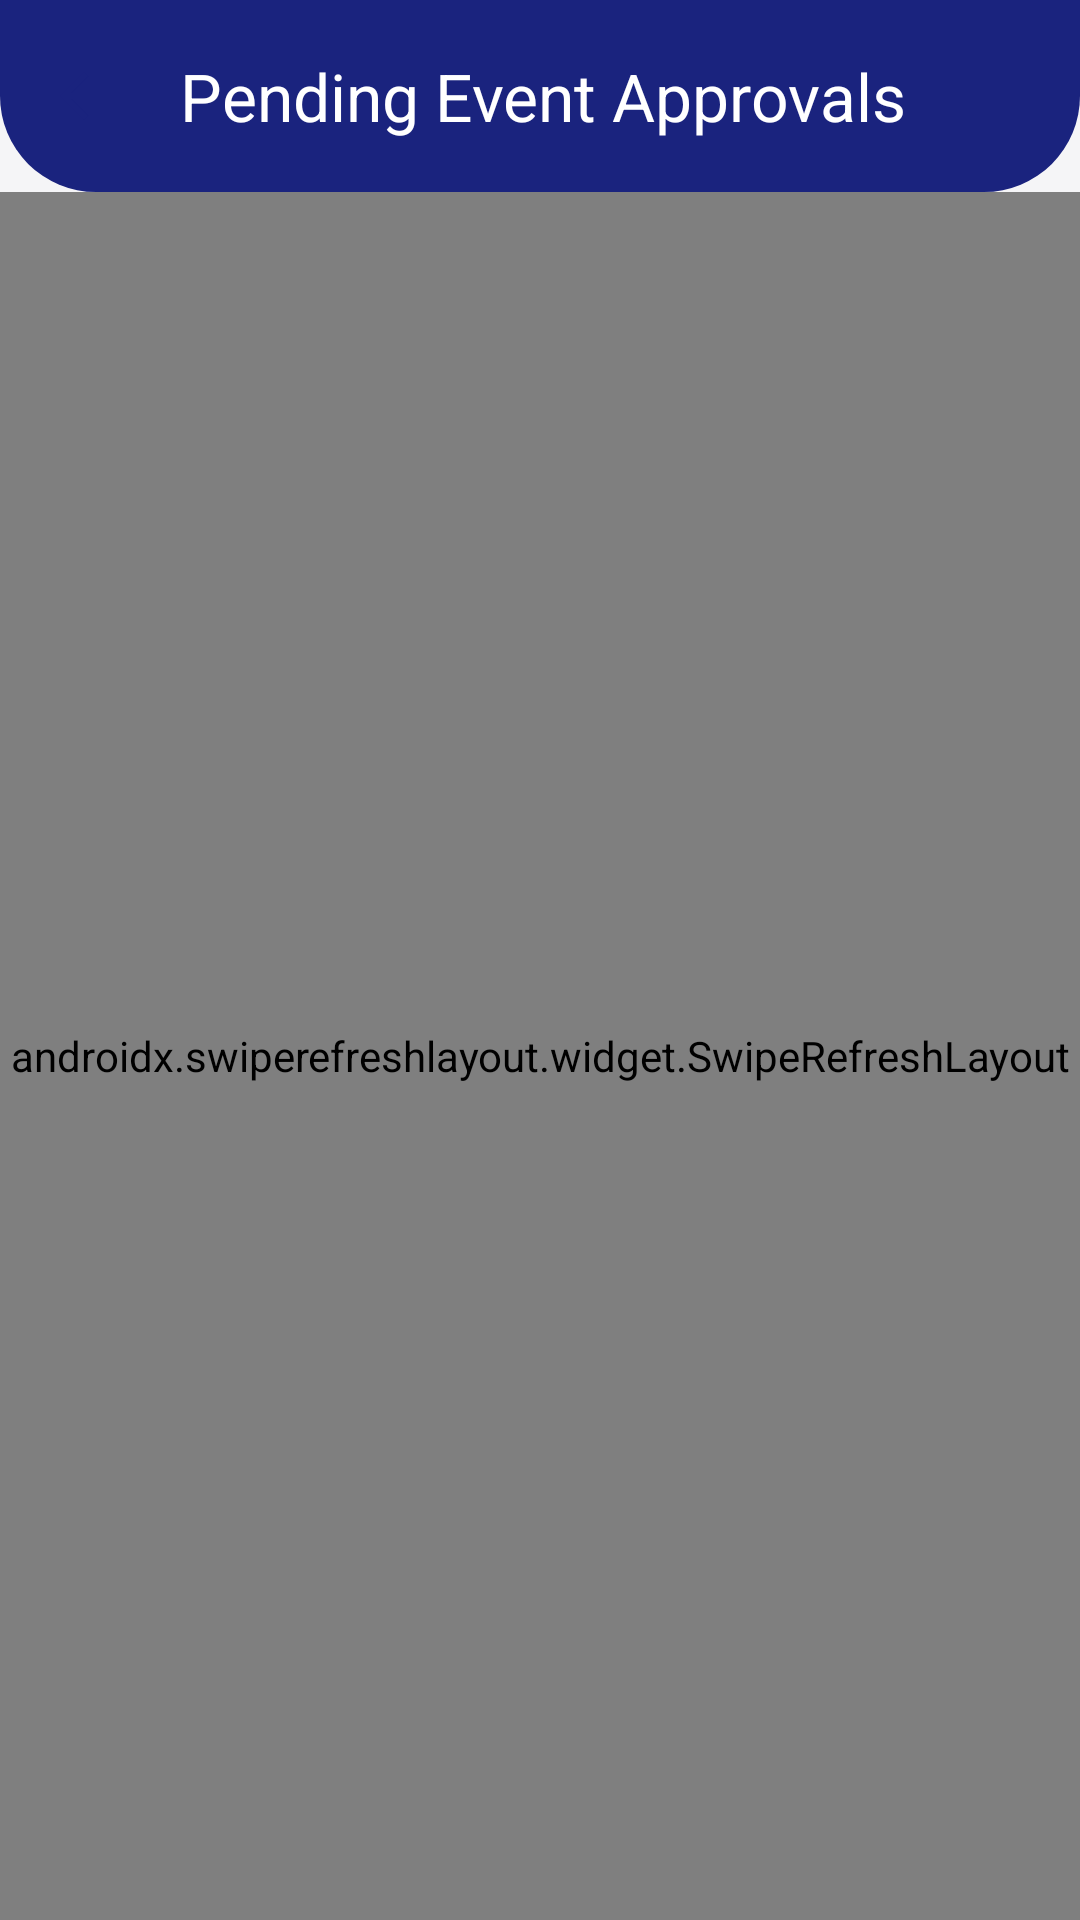

Layout XML and referenced resources for this Android screen:
<!-- AndroidManifest.xml: application theme Theme.UniSync -->
<!-- res/layout/activity_event_approval_list.xml -->
<?xml version="1.0" encoding="utf-8"?>
<androidx.coordinatorlayout.widget.CoordinatorLayout
    xmlns:android="http://schemas.android.com/apk/res/android"
    xmlns:app="http://schemas.android.com/apk/res-auto"
    android:layout_width="match_parent"
    android:layout_height="match_parent"
    android:background="@color/background">

    <com.google.android.material.appbar.AppBarLayout
        android:layout_width="match_parent"
        android:layout_height="wrap_content"
        android:background="@drawable/bg_dashboard_header"
        app:elevation="4dp">

        <androidx.appcompat.widget.Toolbar
            android:id="@+id/toolbar"
            android:layout_width="match_parent"
            android:layout_height="?attr/actionBarSize"
            app:titleTextColor="@color/white"
            app:navigationIcon="@drawable/ic_arrow_back"
            app:navigationIconTint="@color/white"
            app:title="Pending Event Approvals" />
    </com.google.android.material.appbar.AppBarLayout>

    <androidx.swiperefreshlayout.widget.SwipeRefreshLayout
        android:id="@+id/swipeRefresh"
        android:layout_width="match_parent"
        android:layout_height="match_parent"
        app:layout_behavior="@string/appbar_scrolling_view_behavior">

        <FrameLayout
            android:layout_width="match_parent"
            android:layout_height="match_parent">

            <androidx.recyclerview.widget.RecyclerView
                android:id="@+id/rvPendingEvents"
                android:layout_width="match_parent"
                android:layout_height="match_parent"
                android:paddingTop="8dp"
                android:paddingBottom="16dp"
                android:clipToPadding="false" />

            <LinearLayout
                android:id="@+id/layoutEmpty"
                android:layout_width="match_parent"
                android:layout_height="wrap_content"
                android:layout_gravity="center"
                android:orientation="vertical"
                android:gravity="center"
                android:padding="32dp"
                android:visibility="gone">

                <ImageView
                    android:layout_width="72dp"
                    android:layout_height="72dp"
                    android:src="@drawable/ic_check"
                    app:tint="@color/status_approved" />

                <TextView
                    android:layout_width="wrap_content"
                    android:layout_height="wrap_content"
                    android:layout_marginTop="16dp"
                    android:text="All Caught Up!"
                    android:textSize="18sp"
                    android:textStyle="bold"
                    android:textColor="@color/text_primary" />

                <TextView
                    android:layout_width="wrap_content"
                    android:layout_height="wrap_content"
                    android:layout_marginTop="6dp"
                    android:text="There are no pending event approvals awaiting your review."
                    android:textSize="14sp"
                    android:textColor="@color/text_secondary"
                    android:gravity="center" />
            </LinearLayout>

            <ProgressBar
                android:id="@+id/progressBar"
                android:layout_width="wrap_content"
                android:layout_height="wrap_content"
                android:layout_gravity="center"
                android:visibility="gone" />
        </FrameLayout>
    </androidx.swiperefreshlayout.widget.SwipeRefreshLayout>

</androidx.coordinatorlayout.widget.CoordinatorLayout>
<!-- resources referenced by this layout -->
<resources>
  <color name="background">#F5F5F7</color>
  <color name="status_approved">#4CAF50</color>
  <color name="text_primary">#1A1A2E</color>
  <color name="text_secondary">#5C5C7A</color>
  <color name="white">#FFFFFF</color>
  <!-- drawable bg_dashboard_header (drawable) -->
  <?xml version="1.0" encoding="utf-8"?>
  <shape xmlns:android="http://schemas.android.com/apk/res/android"
      android:shape="rectangle">
      <solid android:color="@color/primary" />
      <corners
          android:bottomLeftRadius="32dp"
          android:bottomRightRadius="32dp" />
  </shape>
  <!-- drawable ic_arrow_back (drawable) -->
  <vector xmlns:android="http://schemas.android.com/apk/res/android"
      android:width="24dp"
      android:height="24dp"
      android:viewportWidth="24"
      android:viewportHeight="24">
      <path
          android:fillColor="#FF1A237E"
          android:pathData="M20,11H7.83l5.59,-5.59L12,4l-8,8 8,8 1.41,-1.41L7.83,13H20v-2z"/>
  </vector>
  <style name="Theme.UniSync" parent="Theme.Material3.Light.NoActionBar">
          <item name="colorPrimary">@color/primary</item>
          <item name="colorPrimaryDark">@color/primary_dark</item>
          <item name="colorAccent">@color/accent</item>
          <item name="colorOnPrimary">@color/on_primary</item>
          <item name="colorPrimaryContainer">@color/primary_container</item>
          <item name="colorSecondary">@color/accent</item>
          <item name="colorOnSecondary">@color/on_accent</item>
          <item name="colorSecondaryContainer">@color/accent_container</item>
          <item name="colorSurface">@color/surface</item>
          <item name="colorOnSurface">@color/text_primary</item>
          <item name="colorSurfaceVariant">@color/surface_variant</item>
          <item name="colorError">@color/error</item>
          <item name="android:colorBackground">@color/background</item>
          <item name="android:statusBarColor">@color/primary_dark</item>
          <item name="android:navigationBarColor">@color/primary_dark</item>
          <item name="android:windowBackground">@color/background</item>
      </style>
  <color name="primary">#1A237E</color>
  <color name="primary_dark">#0D1451</color>
  <color name="accent">#7C4DFF</color>
  <color name="on_primary">#FFFFFF</color>
  <color name="primary_container">#C5CAE9</color>
  <color name="on_accent">#FFFFFF</color>
  <color name="accent_container">#EDE7F6</color>
  <color name="surface">#FFFFFF</color>
  <color name="surface_variant">#F0F0F5</color>
  <color name="error">#D32F2F</color>
</resources>
